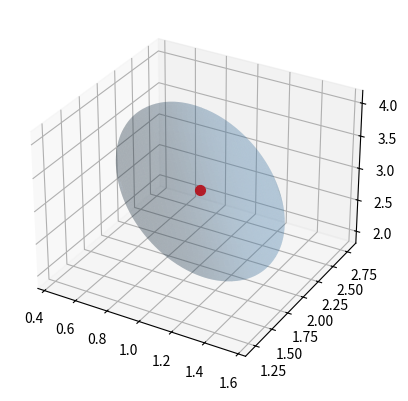
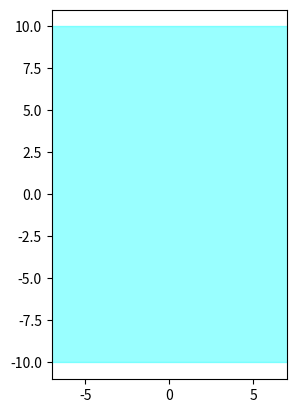

Write the Python code that produced these figures, in order.

import numpy as np
import matplotlib.pyplot as plt
from matplotlib.pyplot import figure,pause,cla
from matplotlib.cbook import flatten
from matplotlib.patches import Polygon,Ellipse

#from matplotlib.patches import ,Rectangle,Circle, Wedge, Polygon, Arc

from matplotlib.collections import PatchCollection
import math

# αβδεθλΛμρτφψωΓ

ψ0=math.radians(356.12-360)  # orientation of the pool
long0,lat0=-0.07800405,0.84507466 # reference point of the pool [rad]
R0 = 6378137.0  # radius of Earth [meters]


def clear(ax):
    pause(0.001)
    cla()
    ax.set_xlim(ax.xmin,ax.xmax)
    ax.set_ylim(ax.ymin,ax.ymax)

def init_figure(xmin,xmax,ymin,ymax):
    fig = figure()
    ax = fig.add_subplot(111, aspect='equal')
    ax.xmin=xmin
    ax.xmax=xmax
    ax.ymin=ymin
    ax.ymax=ymax
    clear(ax)
    return ax

def draw_polygon(ax,P,col,alpha0=0.4):
    patches = []
    patches.append(Polygon(P,closed=True, edgecolor='black', facecolor='skyblue'))
    p = PatchCollection(patches, cmap=plt.cm.jet, alpha=alpha0, color=col)
    ax.add_collection(p)


def drawEllipsoid(ax,c,Q,β=1): #(x-c)^T * Q * (x-c) = β^2
    Q=((1/β)**2)*Q
    eigvals, eigvecs = np.linalg.eigh(Q)
    radii = np.sqrt(eigvals)
    radii = 1./radii
    u = np.linspace(0, 2 * np.pi, 100)
    v = np.linspace(0, np.pi, 100)
    u, v = np.meshgrid(u, v)
    x = np.cos(u) * np.sin(v)
    y = np.sin(u) * np.sin(v)
    z = np.cos(v)
    sphere = np.stack((x, y, z), axis=0)
    E = (eigvecs @ np.diag(radii) @ sphere.reshape(3, -1)).reshape(3, *x.shape)
    ax.plot_surface(E[0]+c[0],E[1]+c[1],E[2]+c[2],color='steelblue',alpha=0.2,linewidth=0)

def draw_disk(ax,c,r,col,alph=0.7,w=1):
    #draw_disk(ax,[1,2],0.5,"blue")
    cx,cy=c[0,0],c[1,0]
    e = Ellipse(xy=np.array([[cx],[cy]]), width=2*r, height=2*r, angle=0,linewidth = w)
    ax.add_artist(e)
    e.set_clip_box(ax.bbox)
    e.set_alpha(alph)  # transparency
    e.set_facecolor(col)


def draw_blueboat(ax, mx, my, ψ, w1, w2, drawpool=True, color="blue"):
    ech = 0.25
    if drawpool:
        Pool = np.array([
            [-10, -10],
            [ 10, -10],
            [ 10,  10],
            [-10,  10],
            [-10, -10]
        ])
        draw_polygon(ax, Pool, "cyan")
    R = np.array([[np.cos(ψ), -np.sin(ψ)],[np.sin(ψ),  np.cos(ψ)]])
    def transform_point(px, py):
        p = R @ np.array([[px], [py]])
        return p[0, 0] + mx, p[1, 0] + my

    hull_length = 7.0 * ech
    hull_width = 1.0 * ech
    hull_x = 1.8 * ech
    hull_y = 2.0 * ech

    body = ech * np.array([
        [-1.2, -1.1],
        [ 3.8, -1.1],
        [ 3.8,  1.1],
        [-1.2,  1.1],
        [-1.2, -1.1]
    ])

    body_world = R @ body.T + np.array([[mx], [my]])
    draw_polygon(ax, body_world.T, "gray", 0.8)

    def draw_rotated_ellipse(cx_local, cy_local, width, height, col, alpha=1.0):
        cx, cy = transform_point(cx_local, cy_local)
        e = Ellipse(
            xy=(cx, cy),
            width=width,
            height=height,
            angle=np.degrees(ψ),
            linewidth=1,
            edgecolor="black",
            facecolor=col,
            alpha=alpha
        )
        ax.add_artist(e)

    draw_rotated_ellipse(hull_x,  hull_y, hull_length, hull_width, color, 1.0)
    draw_rotated_ellipse(hull_x, -hull_y, hull_length, hull_width, color, 1.0)

    prop_x = -2.0 * ech
    prop_y_left = 2.0 * ech
    prop_y_right = -2.0 * ech

    prop_len_1 = ech * (0.8 + abs(w1))
    prop_len_2 = ech * (0.8 + abs(w2))

    P1 = np.array([
        [prop_x, prop_y_left],
        [prop_x - prop_len_1, prop_y_left + 0.25 * ech],
        [prop_x - prop_len_1, prop_y_left - 0.25 * ech],
        [prop_x, prop_y_left]
    ]).T

    P2 = np.array([
        [prop_x, prop_y_right],
        [prop_x - prop_len_2, prop_y_right + 0.25 * ech],
        [prop_x - prop_len_2, prop_y_right - 0.25 * ech],
        [prop_x, prop_y_right]
    ]).T

    P1_world = R @ P1 + np.array([[mx], [my]])
    P2_world = R @ P2 + np.array([[mx], [my]])

    draw_polygon(ax, P1_world.T, "red", 1.0)
    draw_polygon(ax, P2_world.T, "red", 1.0)


def pool_to_latlong(x,y):
    x1=np.cos(ψ0)*x+np.sin(ψ0)*y
    y1=-np.sin(ψ0)*x+np.cos(ψ0)*y
    lat=lat0+y1/R0
    long=long0+x1/(R0*np.cos(lat0))
    return lat,long


def latlong_to_pool(lat,long):
    x1=R0*np.cos(lat0)*(long-long0)
    y1=R0*(lat-lat0)
    x=np.cos(ψ0)*x1-np.sin(ψ0)*y1
    y=np.sin(ψ0)*x1+np.cos(ψ0)*y1
    return x,y


def sawtooth(x): 
    return (x+np.pi)%(2*np.pi)-np.pi


if __name__ == "__main__":
    center = np.array([1.0, 2.0, 3.0])
    M = np.array([
        [4.0, 1.2, 0.5],
        [1.2, 2.0, 0.3],
        [0.5, 0.3, 1.0]
    ])
    fig = plt.figure()
    ax = fig.add_subplot(111, projection='3d')
    drawEllipsoid(ax,center,M)
    ax.scatter(*center, color='red', s=50)

    ax = init_figure(-7, 7, -11, 11)
    Pool = np.array([
        [-10, -10],
        [ 10, -10],
        [ 10,  10],
        [-10,  10],
        [-10, -10]
    ])
    draw_polygon(ax,Pool,"cyan")

    plt.show()
